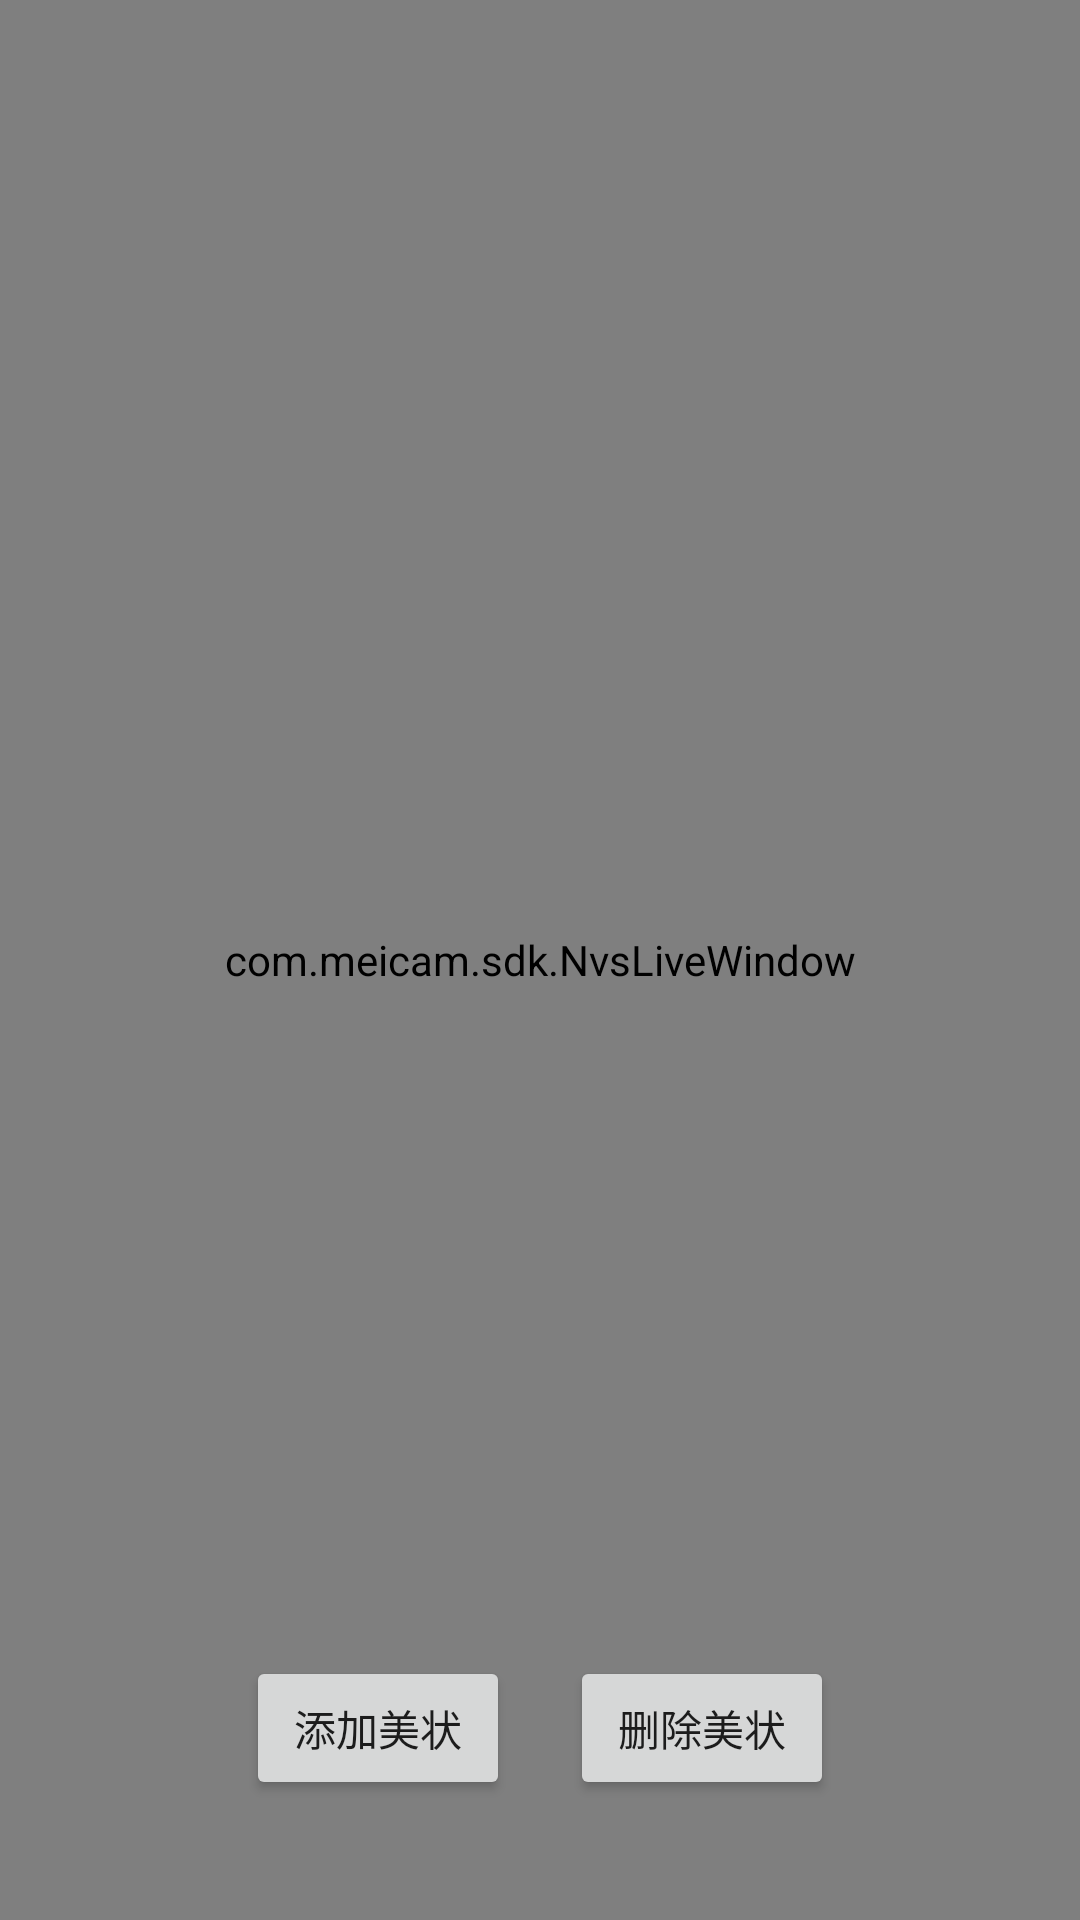

Here is an Android app screen rendered from its layout file. Give the layout XML and the strings, colors and styles it references.
<!-- AndroidManifest.xml: application theme Theme.MakeUpTools -->
<!-- res/layout/activity_capture.xml -->
<?xml version="1.0" encoding="utf-8"?>
<RelativeLayout xmlns:android="http://schemas.android.com/apk/res/android"
    xmlns:app="http://schemas.android.com/apk/res-auto"
    xmlns:tools="http://schemas.android.com/tools"
    android:layout_width="match_parent"
    android:layout_height="match_parent"
    tools:context=".ui.CaptureActivity">

    <com.meicam.sdk.NvsLiveWindow
        android:id="@+id/live_window"
        android:layout_width="match_parent"
        android:layout_height="match_parent" />


    <LinearLayout
        android:layout_alignParentBottom="true"
        android:layout_centerHorizontal="true"
        android:layout_marginBottom="40dp"
        android:orientation="horizontal"
        android:layout_width="wrap_content"
        android:layout_height="wrap_content">
        <Button
            android:layout_width="wrap_content"
            android:layout_height="wrap_content"
            android:text="添加美状"
            android:id="@+id/btn_add_Makeup"
            android:layout_marginTop="50dp"
            />

        <Button
            android:layout_width="wrap_content"
            android:layout_height="wrap_content"
            android:id="@+id/btn_remove_makeup"
            android:layout_marginLeft="20dp"
            android:layout_marginTop="50dp"
            android:text="删除美状"
            />

    </LinearLayout>


</RelativeLayout>
<!-- resources referenced by this layout -->
<resources>
  <style name="Theme.MakeUpTools" parent="Theme.MaterialComponents.DayNight.DarkActionBar">
          
          <item name="colorPrimary">@color/purple_500</item>
          <item name="colorPrimaryVariant">@color/purple_700</item>
          <item name="colorOnPrimary">@color/white</item>
          
          <item name="colorSecondary">@color/teal_200</item>
          <item name="colorSecondaryVariant">@color/teal_700</item>
          <item name="colorOnSecondary">@color/black</item>
          
          <item name="android:statusBarColor" tools:targetApi="l">?attr/colorPrimaryVariant</item>
          
      </style>
  <!-- not gathered from this repository: default colours our renderer supplied (Android Studio template values) -->
  <color name="purple_500">#FF6200EE</color>
  <color name="purple_700">#FF3700B3</color>
  <color name="teal_200">#FF03DAC5</color>
  <color name="teal_700">#FF018786</color>
  <color name="black">#FF000000</color>
  <color name="white">#FFFFFFFF</color>
</resources>
